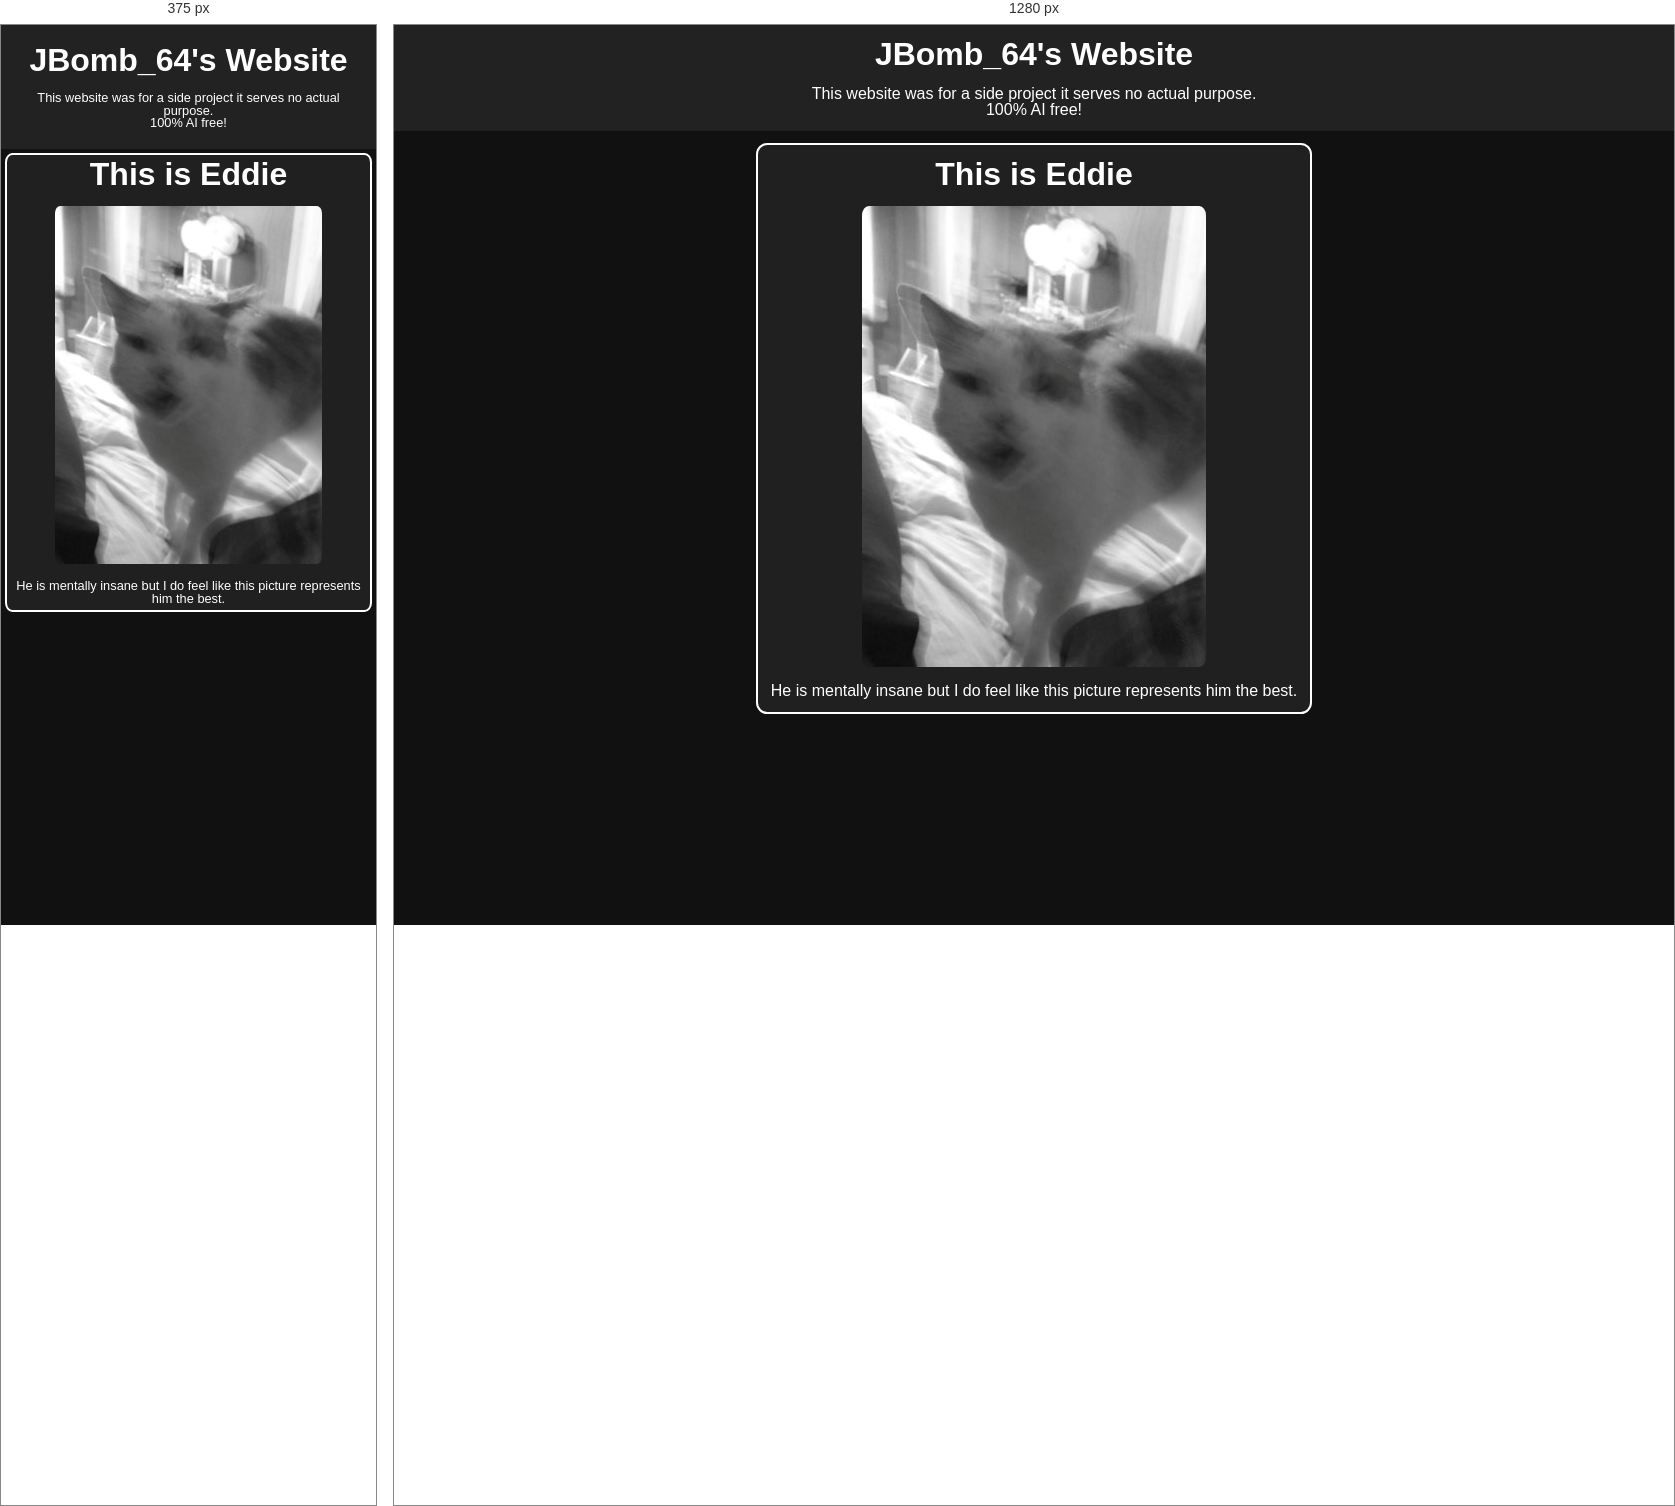
Rendered at 375 px and 1280 px, left to right.

<!-- file: index.html -->
<!DOCTYPE html>
<html>
<head>
   <meta charset="UTF-8">
   <meta name="viewport" content="width=device-width, initial-scale=1.0">
   <title>JBomb_64's Website</title>
   <link rel="icon" type="image/png" href="/images/Eddie_2.png">
   <!-- Custom Fonts -->
   <link rel="preconnect" href="https://fonts.googleapis.com">
   <link rel="preconnect" href="https://fonts.gstatic.com" crossorigin>
   <link href="https://fonts.googleapis.com/css2?family=DM+Sans:ital,opsz,wght@0,9..40,100..1000;1,9..40,100..1000&display=swap" rel="stylesheet">
   <!-- CSS -->
   <link rel="stylesheet" href="css/index.css">
   <link rel="stylesheet" href="css/main.css">

</head>
<body>
   <!-- Header / Title -->
   <header class="main-header">
      <h1 class="title">JBomb_64's Website</h1>
      <br>
      <p>This website was for a side project it serves no actual purpose.<br>100% AI free!</p>
   </header>
   <p></p>
   <div class="main-content">
      <div class="box">
         <h1 class="title">This is Eddie</h1>
         <br>
         <img class="img" src="images/Eddie_1.JPG" alt="EDDIE">
         <br>
         <p>He is mentally insane but I do feel like this picture represents him the best.</p>
      </div>
   </div>
</body>
</html>

/* @media block from main.css */
@media (max-width: 600px) {
    h1 {
        font-size: 100%;
    }

    p {
        font-size: 80%;
    }

    img {
        width: 75%;
        height: auto;
    }

    .main-header {
        padding: 5%;
    }
}